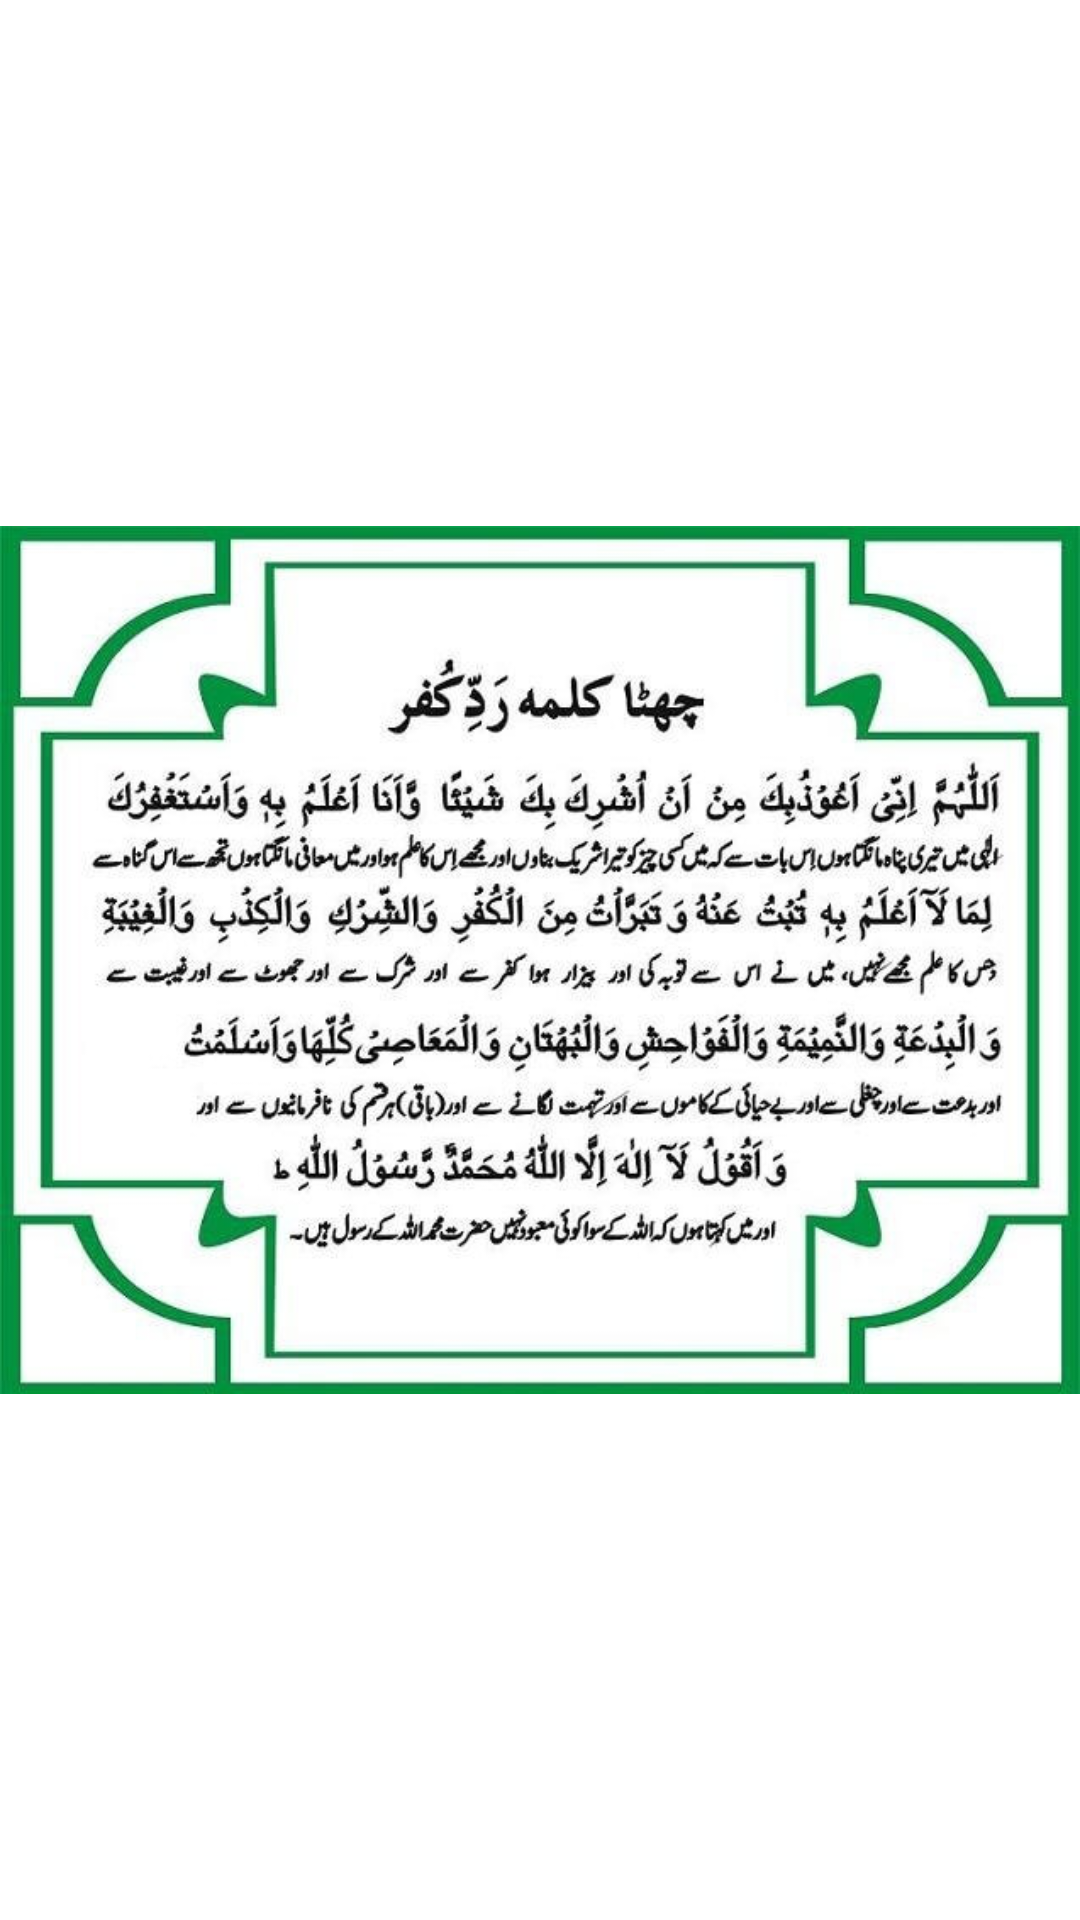

Here is an Android app screen rendered from its layout file. Give the layout XML and the strings, colors and styles it references.
<!-- AndroidManifest.xml: application theme Theme.SixKalma -->
<!-- res/layout/fragment_sixth_kalma.xml -->
<?xml version="1.0" encoding="utf-8"?>
<FrameLayout xmlns:android="http://schemas.android.com/apk/res/android"
    xmlns:tools="http://schemas.android.com/tools"
    android:layout_width="match_parent"
    android:layout_height="match_parent"
    tools:context=".SixthKalmaFragment">

    
    <ImageView
        android:layout_width="match_parent"
        android:layout_height="wrap_content"
        android:layout_gravity="center"
        android:src="@drawable/kalma6"/>

</FrameLayout>
<!-- resources referenced by this layout -->
<resources>
  <!-- drawable kalma6: jpg bitmap (drawable, 74464 bytes) -->
  <style name="Theme.SixKalma" parent="Theme.MaterialComponents.DayNight.DarkActionBar">
          
          <item name="colorPrimary">@color/greenPrimary</item>
          <item name="colorPrimaryVariant">@color/greenPrimaryDark</item>
          <item name="colorOnPrimary">@color/white</item>
          
          <item name="colorSecondary">@color/teal_200</item>
          <item name="colorSecondaryVariant">@color/teal_700</item>
          <item name="colorOnSecondary">@color/black</item>
          
          <item name="android:statusBarColor" tools:targetApi="l">?attr/colorPrimaryVariant</item>
          
      </style>
  <color name="greenPrimary">#4CAF50</color>
  <color name="greenPrimaryDark">#388E3C</color>
  <color name="white">#FFFFFFFF</color>
  <color name="teal_200">#FF03DAC5</color>
  <color name="teal_700">#FF018786</color>
  <color name="black">#FF000000</color>
</resources>
